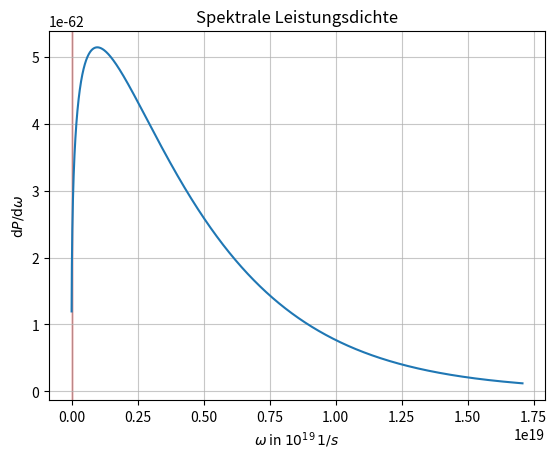
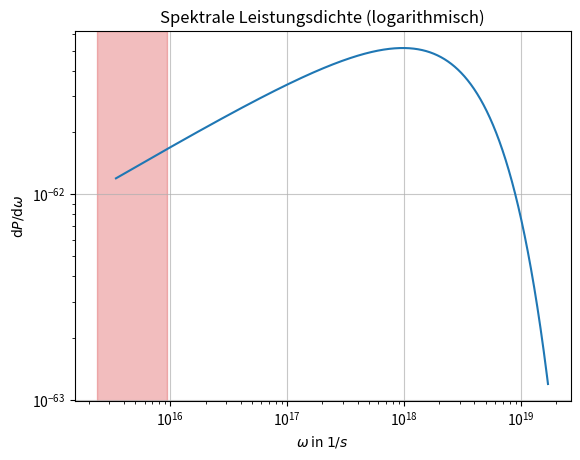

Reproduce these figures in Python, in order.
import numpy as np
import matplotlib.pyplot as plt
import scipy.special as special
from scipy.special import kv
import scipy.integrate as integrate

import os 
if not os.path.isdir('build'):
    os.mkdir('build')


# COMMENT: Für sowas gibts scipy.constants!
#          -> zB from scipy.constants import c
#define constants
c = 299792458 #meter per second (speed of light)
e = 1.602176634*10**-19 #coulomb C (elementary charge)
epsilon_zero = 8.8541878128*10**-12 #As/Vm (vacuum permittivity)
m_electron=9.1093837015*10**-31#kg (mass of the electron)

R_bend = 3.33 #meter (Bending radius of thwe dipole magnet) 
E_electronbeam = 1.5 #GeV (energy of the electron beam)
I_beam = 100*10**-3 #Ampere A (beam current óf the emitted synchrotron light)
U_ring = 115.2 #meter (perimeter of the storage ring) 

v_bessel = 5/3 #order of the Bessel function and first paramter for th emodified Bessel function kv(v_bessel, x)



# COMMENT: (f) P_s müsste noch mit der Anzahl der Elektronen multipliziert werden!
#computed constants
E_synchrotron = (88.5*E_electronbeam**4)/R_bend #keV with input E_electron in GeV (energy loss pro perimeter and electron)

gamma = (E_electronbeam*10**9)/(511*10**3)  #Lorentz factor with the electron's rest mass of 511 keV  #alternative calculation 1/(np.sqrt(1-(v/c)**2))

omega_critical = (3*c*(gamma**3))/(2*R_bend) # 1/second (critical angular frquency)
T_perimeter = U_ring/c #second (time for one perimeter in the storage ring)
#omega = (2*np.pi)/(T_perimeter) #1/second (angular frequency)

P_s = ((e**2)*c/(6*np.pi*epsilon_zero*(m_electron*c**2)**4))*((E_electronbeam*e)**4/(R_bend**2)) # watt W (angular integrated total power)

print("E_synchrotron =", E_synchrotron, "gamma =", gamma, "omega_crit = ", omega_critical,"angular integrated total power =", P_s)



##############################################################################################################################################################################

#3.a)

#define functions

# COMMENT: OKAY!
#universal function that should be used for the calculation later for the spectral density
def universal_function(omega):
    integral = integrate.quad(lambda x: kv(v_bessel,x), omega/omega_critical, np.inf) #https://docs.scipy.org/doc/scipy/reference/tutorial/integrate.html 
    #the bounds of integrations of the modified bessel function kv go from omega/omega_critical to infinite
    if integral[1] >= integral[0]*1e-3: # second entry holds numerical integration error
        raise Warning("Error of integration in range of value. Occured ad omega={:8f}".format(omega))
    S = (9*np.sqrt(3)/(8*np.pi))*(omega/omega_critical)*integral[0] #for the multiplication only use the first entry of the tuple named integral
    return S



# COMMENT: OKAY!
#calculation of spectral density 

y_values = [] # empty list --> plot
x_values = []
for i in np.arange(0.001,5.000,0.001): # range()-function can't be used to generate the range of float numbers --> arange() can have float numbers as inputs
    spectral_density = (P_s*universal_function(i*omega_critical))/omega_critical
    y_values.append(spectral_density) # add x and y-values to the empty list in order to plot the spectral density in the range from 0,001*omega_critical to 5*omega_critical
    x_values.append(i*omega_critical)

#############################################################################################################################################################################

# 3.b)

spectral_density = np.array(y_values)  
angularfrequency = np.array(x_values) # omega
minmax = np.array([200e-9, 800e-9]) # spectral intervall of light which can pass through the vacuum window and the air, and can be measured at the photodiode
minmax = c/minmax * 2 * np.pi # wavelength converted into angular frequency 


#Calculation of the total power


# COMMENT: (f) Weitgehend OKAY. Ihr solltet allerdings den Anteil an der Gesamtstrahlungsleistung P_s berechnen. Ihr habt lediglich den Anteil relativ zur Leistung in P_ges angegeben
P_ges=np.sum(spectral_density) # ratio between power emitted and power measured is the same as the sum of all power per spectral intervall
P_diode=np.sum(spectral_density[np.logical_and(angularfrequency < minmax[0], angularfrequency > minmax[1])]) # proportion of the spectrum measured by the diode in ratio to the power per spectral 
                                                                                               # intervall between 200nm and 800nm
                                                                                               # np.logical_and(arr1,arr2)is a logical function and it helps user to find out the 
                                                                                               # truth value of arr1 AND arr2 element-wise. Both the arrays must be of same shape.

#Calculation of the power ratio P_ges at the photodiode

#due to geometry just a small ratio gets to the diode (analogous to  Blatt2 A2)
alpha = 0.01/10 # with sin alpha = alpha = a/L = 0.001; a = 1cm = 0.01m; L = 10m
P_meas = P_diode/P_ges / (2 * np.pi) * alpha

print('Ratio:', P_meas)

######################################################################################################################################################################################



# COMMENT: (f) Plots sind an sich okay, aber bei der spektralen Leistungsdichte fehlend die Einheiten!
#draw function

#draw angular spectral density in a linear form
fig, ax = plt.subplots()
ax.plot(x_values,y_values)
ax.axvspan(*minmax, color='C3', alpha=1  ,label='Empfindlichkeit der Diode')
ax.set_title('Spektrale Leistungsdichte')
ax.set_xlabel(r"$\omega$ in $10^{19} \, 1/s$")
ax.set_ylabel(r"$\mathrm{d}P/\mathrm{d}\omega$")
ax.grid(True, alpha = 0.7)
fig.savefig('build/spektrum_synchrotronstrahlung.pdf')
fig.clf()

#draw angular spectral density in a logarithmic form
fig,ax = plt.subplots()
ax.plot(x_values,y_values)
ax.axvspan(*minmax, color='C3', alpha=0.3, label='Empfindlichkeit der Diode')
ax.set_yscale('log')
ax.set_xscale('log')
ax.set_title('Spektrale_Leistungsdichte doppelt-logarithmisch')
ax.set_xlabel(r"$\omega$ in $1/s$")
ax.set_ylabel(r"$\mathrm{d}P/\mathrm{d}\omega$")
ax.set_title('Spektrale Leistungsdichte (logarithmisch)')
ax.grid(True, alpha = 0.7)
fig.savefig('build/spektrum_synchrotronstrahlung_logarithmisch.pdf')
fig.clf()



# WERTUNG
# -------
# a) 1,0/2P: Punktabzug, weil die P_s nicht mit der Anzahl der ELektronen multipliziert worden ist und wegen fehlender Achsenbeschriftung! Sonst okay!
# b) 0,5/1P: Punktabzug für die falsche Referenzleistung. Sonst okay!
